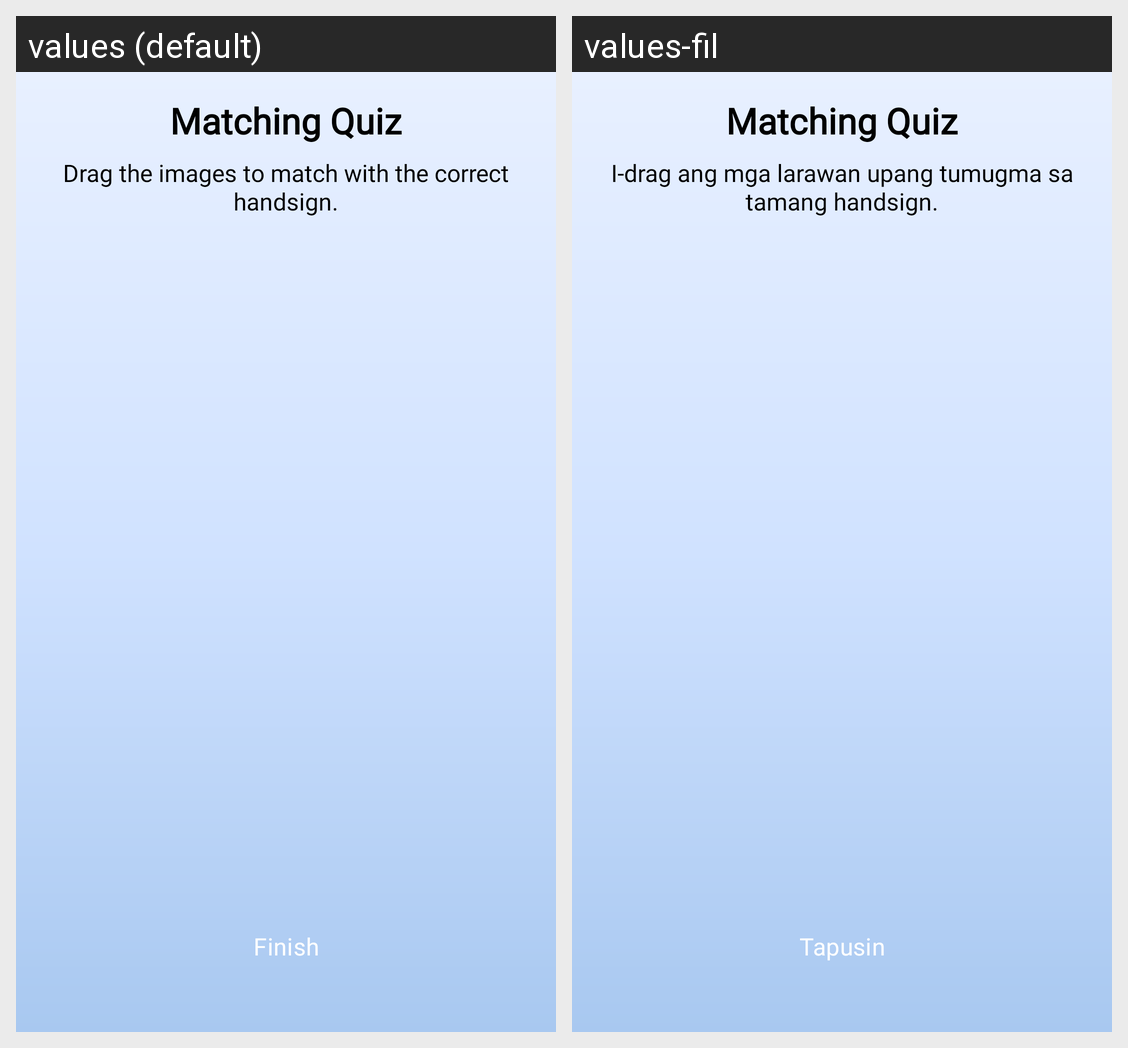

Translations of the strings shown on this Android screen, per locale in the grid:
Android screen res/layout/fragment_matching_quiz.xml rendered under 2 locales, left to right: values (default), values-fil. Device: Nexus 5 (rendered at 1080×1920; each locale shown at half size, 540×960, under a caption strip naming it); theme Theme.Gabay.
Strings drawn on this screen, with the default value and each locale's value (text and hints the layout hard-codes, and strings that could not be matched under every locale, appear in the picture but are not listed):

mq_title
  values: Matching quiz
  values-fil: Tugmaang pagsusulit

mq_instructions
  values: Drag the images to match with the correct handsign.
  values-fil: I-drag ang mga larawan upang tumugma sa tamang handsign.

finish
  values: Finish
  values-fil: Tapusin
